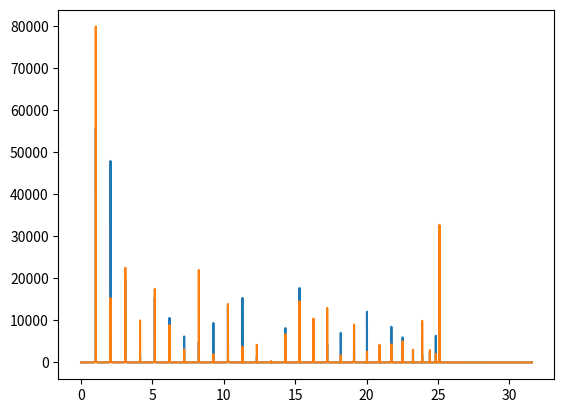

Write the Python code that produced this figure.
import numpy as np
import scipy as sp
import matplotlib.pyplot as plt

#  --------------------------------------------------------------
#  Time step 1D wave equation using two time-levels f0 & f1
#  --------------------------------------------------------------
#  function [omega, s1, s2] = Wave1D(a, time, nx)
# 
#  Arguments:
#     a     = the length of the interval
#     time  = the total time interval for the simulation
#     nx    = the number of subintervals in the domain (0,a)
#  Returns:
#     omega = the angular frequencies
#     s1    = the complex Fourier transform of data at x = a/5
#     s2    = the complex Fourier transform of data at x = a/2

def Wave1D(a, time, nx):
    f0         = np.random.randn(nx) # Initialize with random numbers
    f0[0]    = 0              # Boundary condition at x = 0
    f0[nx-1]   = 0              # Boundary condition at x = a

    f1         = np.random.randn(nx) # Initialize with random numbers
    f1[0]    = 0              # Boundary condition at x = 0
    f1[nx-1]   = 0              # Boundary condition at x = a

    dx         = a/nx           # The cell size 
    d2tmax     = 1.9*dx         # The time step must satisfy
                                 # 2*dt < 2*dx for stability

    ntime = np.int64(time/d2tmax + 1)  # The number of time steps
    dt = time/(2*ntime)             # The time step

    # Initialize the coefficient matrix for updating the solution f

    A = np.zeros((nx,nx))
    for i in range(1,nx-1):
      A[i,i]   = 2*(1-(dt/dx)**2)    # Diagonal entries
      A[i,i+1] = (dt/dx)**2          # Upper diagonal entries
      A[i,i-1] = (dt/dx)**2          # Lower diagonal entries



    sign1 = np.zeros(2*ntime)
    sign2 = np.zeros(2*ntime)

    # Time step and sample the solution
    # Sample location #1 is close to the left boundary
    # Sample location #2 is at the midpoint of the domain
    for itime in range(0,ntime): # Every 'itime' means two time steps 'dt'

      f0               = A@f1 - f0          # Update
      sign1[2*itime-1] = f0[np.int64(1+nx/5)]  # Sample at location #1
      sign2[2*itime-1] = f0[np.int64(1+nx/2)]  # Sample at location #2


      f1               = A@f0 - f1          # Update               
      sign1[2*itime]   = f1[np.int64(1+nx/5)]  # Sample at location #1
      sign2[2*itime]   = f1[np.int64(1+nx/2)]  # Sample at location #2


    # Compute the discrete Fourier transform of 
    # the time-domain signals
    spectr1     = np.fft.fft(sign1) 
    spectr2     = np.fft.fft(sign2)

    # In the MATLAB implementation of the function fft(), 
    # the first half of the output corresponds to positive frequency
    s1 = spectr1[0:ntime] 
    s2 = spectr2[0:ntime]

    # Frequency vector for use with 's1' and 's2'
    omega       = (2*np.pi/time)*np.linspace(0, ntime-1, ntime)
    return omega, s1, s2

omega, s1, s2 = Wave1D(np.pi, 8000, 30)
plt.plot(omega, np.abs(s1), label='s1')
plt.show()
plt.plot(omega, np.abs(s2), label='s2')
plt.show()


